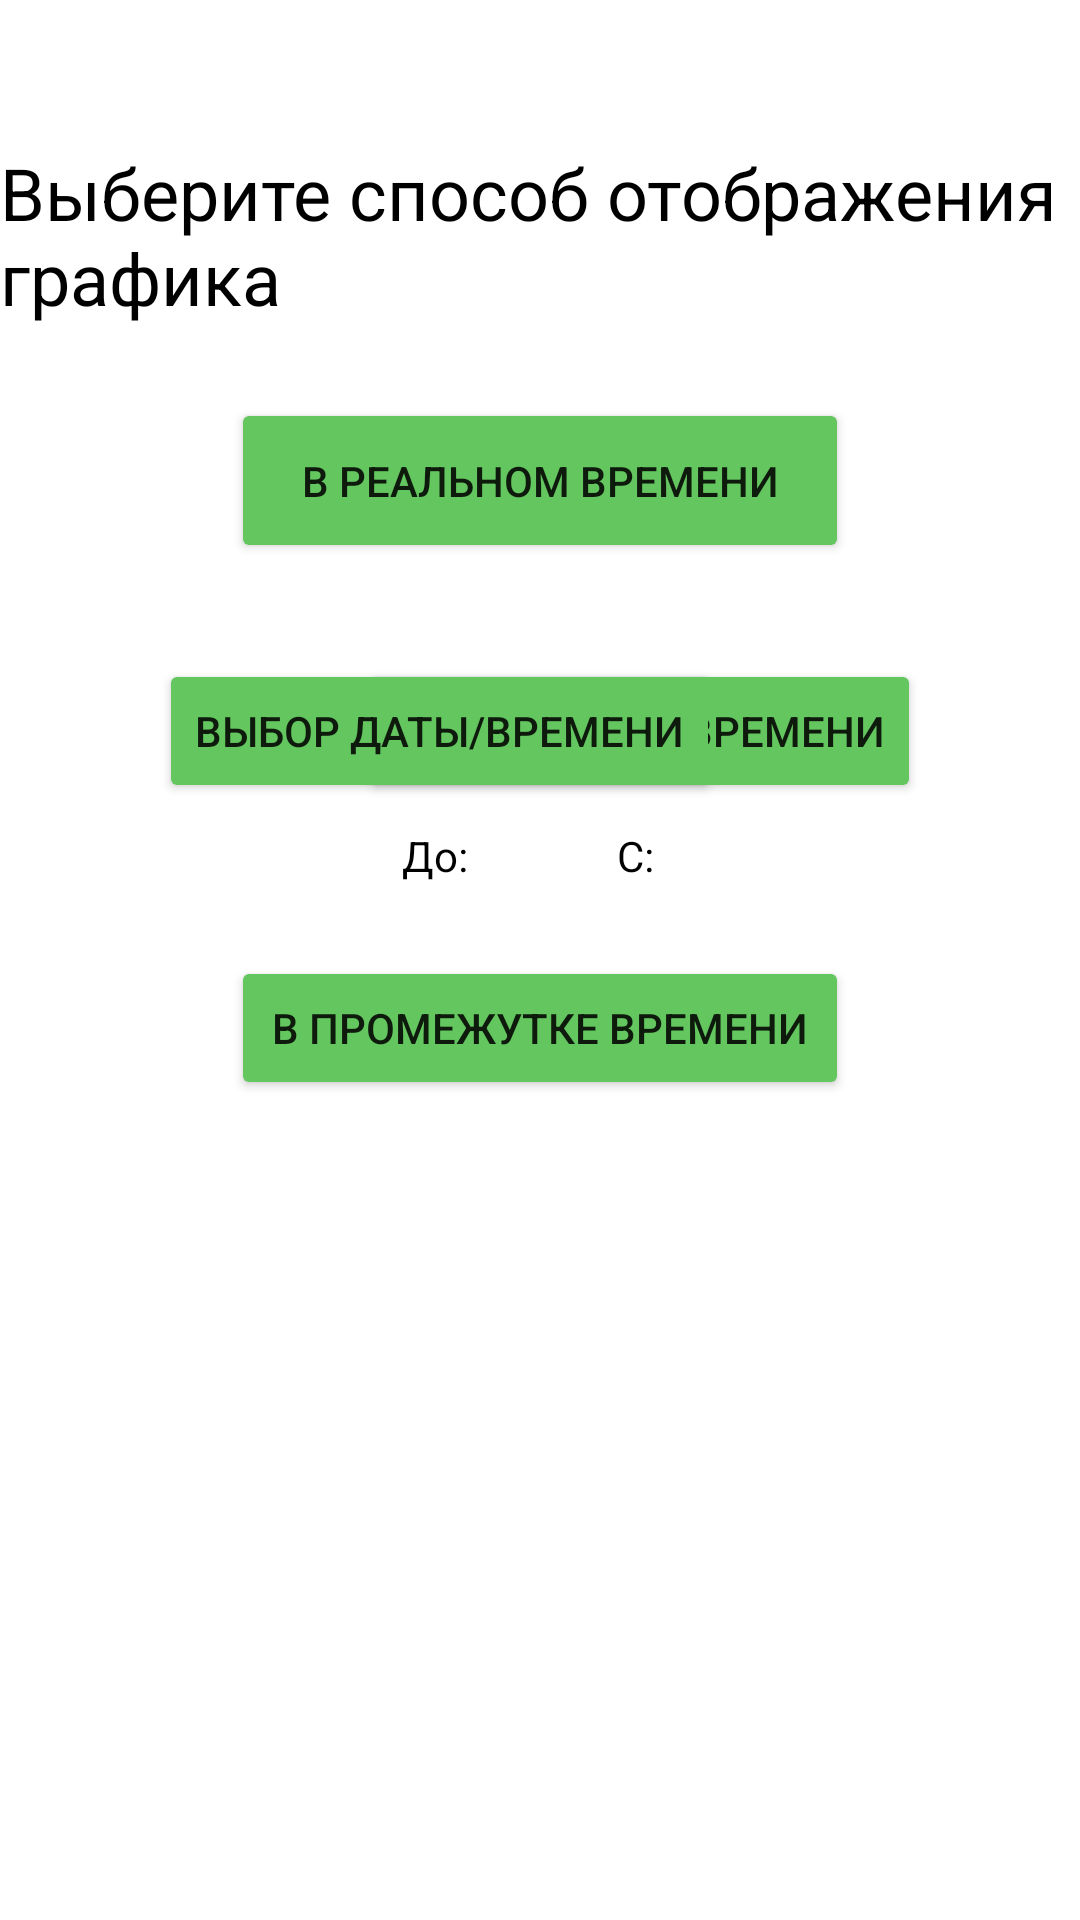

This screen was rendered from an Android layout file. Write that file and the resources it references.
<!-- AndroidManifest.xml: application theme Theme.VKR -->
<!-- res/layout/activity_pop_up_window.xml -->
<?xml version="1.0" encoding="utf-8"?>
<RelativeLayout xmlns:android="http://schemas.android.com/apk/res/android"
    xmlns:app="http://schemas.android.com/apk/res-auto"
    xmlns:tools="http://schemas.android.com/tools"
    android:layout_width="match_parent"
    android:layout_height="match_parent"
    tools:context=".MainActivity">

    <androidx.constraintlayout.widget.ConstraintLayout
        android:layout_width="match_parent"
        android:layout_height="match_parent">

        <TextView
            android:id="@+id/textView4"
            android:layout_width="wrap_content"
            android:layout_height="wrap_content"
            android:layout_marginTop="48dp"
            android:text="@string/TimePickTitle"
            android:textColor="#000000"
            android:textSize="24sp"
            app:layout_constraintEnd_toEndOf="parent"
            app:layout_constraintStart_toStartOf="parent"
            app:layout_constraintTop_toTopOf="parent" />

        <Button
            android:id="@+id/btnPick1"
            android:layout_width="wrap_content"
            android:layout_height="wrap_content"
            android:layout_marginStart="120dp"
            android:backgroundTint="#63C65F"
            android:text="@string/PickDateTime"
            app:layout_constraintBottom_toBottomOf="@+id/btnPick2"
            app:layout_constraintStart_toStartOf="parent"
            app:layout_constraintTop_toTopOf="@+id/btnPick2"
            app:layout_constraintVertical_bias="1.0" />

        <Button
            android:id="@+id/btnPick2"
            android:layout_width="wrap_content"
            android:layout_height="wrap_content"
            android:layout_marginTop="32dp"
            android:layout_marginEnd="120dp"
            android:backgroundTint="#63C65F"
            android:text="@string/PickDateTime"
            app:layout_constraintEnd_toEndOf="parent"
            app:layout_constraintTop_toBottomOf="@+id/btnRealTime" />

        <Button
            android:id="@+id/btnRealTime"
            android:layout_width="206dp"
            android:layout_height="55dp"
            android:layout_marginTop="24dp"
            android:backgroundTint="#63C65F"
            android:text="@string/RealTime"
            app:layout_constraintEnd_toEndOf="parent"
            app:layout_constraintStart_toStartOf="parent"
            app:layout_constraintTop_toBottomOf="@+id/textView4" />

        <TextView
            android:id="@+id/TextTime1"
            android:layout_width="wrap_content"
            android:layout_height="wrap_content"
            android:layout_marginTop="8dp"
            android:text="С: "
            android:textColor="#000000"
            app:layout_constraintEnd_toEndOf="@+id/btnPick1"
            app:layout_constraintStart_toStartOf="@+id/btnPick1"
            app:layout_constraintTop_toBottomOf="@+id/btnPick1" />

        <TextView
            android:id="@+id/TextTime2"
            android:layout_width="wrap_content"
            android:layout_height="wrap_content"
            android:layout_marginTop="8dp"
            android:text="До: "
            android:textColor="#000000"
            app:layout_constraintEnd_toEndOf="@+id/btnPick2"
            app:layout_constraintStart_toStartOf="@+id/btnPick2"
            app:layout_constraintTop_toBottomOf="@+id/btnPick2" />

        <Button
            android:id="@+id/btnPromTime"
            android:layout_width="0dp"
            android:layout_height="wrap_content"
            android:layout_marginTop="24dp"
            android:backgroundTint="#63C65F"
            android:text="@string/PromTime"
            app:layout_constraintEnd_toEndOf="@+id/btnRealTime"
            app:layout_constraintStart_toStartOf="@+id/btnRealTime"
            app:layout_constraintTop_toBottomOf="@+id/TextTime2" />
    </androidx.constraintlayout.widget.ConstraintLayout>
</RelativeLayout>
<!-- resources referenced by this layout -->
<resources>
  <string name="PickDateTime">Выбор даты/времени</string>
  <string name="PromTime">В промежутке времени</string>
  <string name="RealTime">В реальном времени</string>
  <string name="TimePickTitle">Выберите способ отображения графика</string>
  <style name="Theme.VKR" parent="Theme.MaterialComponents.DayNight.DarkActionBar">
          
          <item name="colorPrimary">@color/dark_foodrus</item>
          <item name="colorPrimaryVariant">@color/foodrus</item>
          <item name="colorOnPrimary">@color/white</item>
          
          <item name="colorSecondary">@color/foodrus</item>
          <item name="colorSecondaryVariant">@color/dark_foodrus</item>
          <item name="colorOnSecondary">@color/black</item>
          
          <item name="android:statusBarColor">?attr/colorPrimaryVariant</item>
          
      </style>
  <color name="dark_foodrus">#4F9E4C</color>
  <color name="foodrus">#63C65F</color>
  <color name="white">#FFFFFFFF</color>
  <color name="black">#FF000000</color>
</resources>
